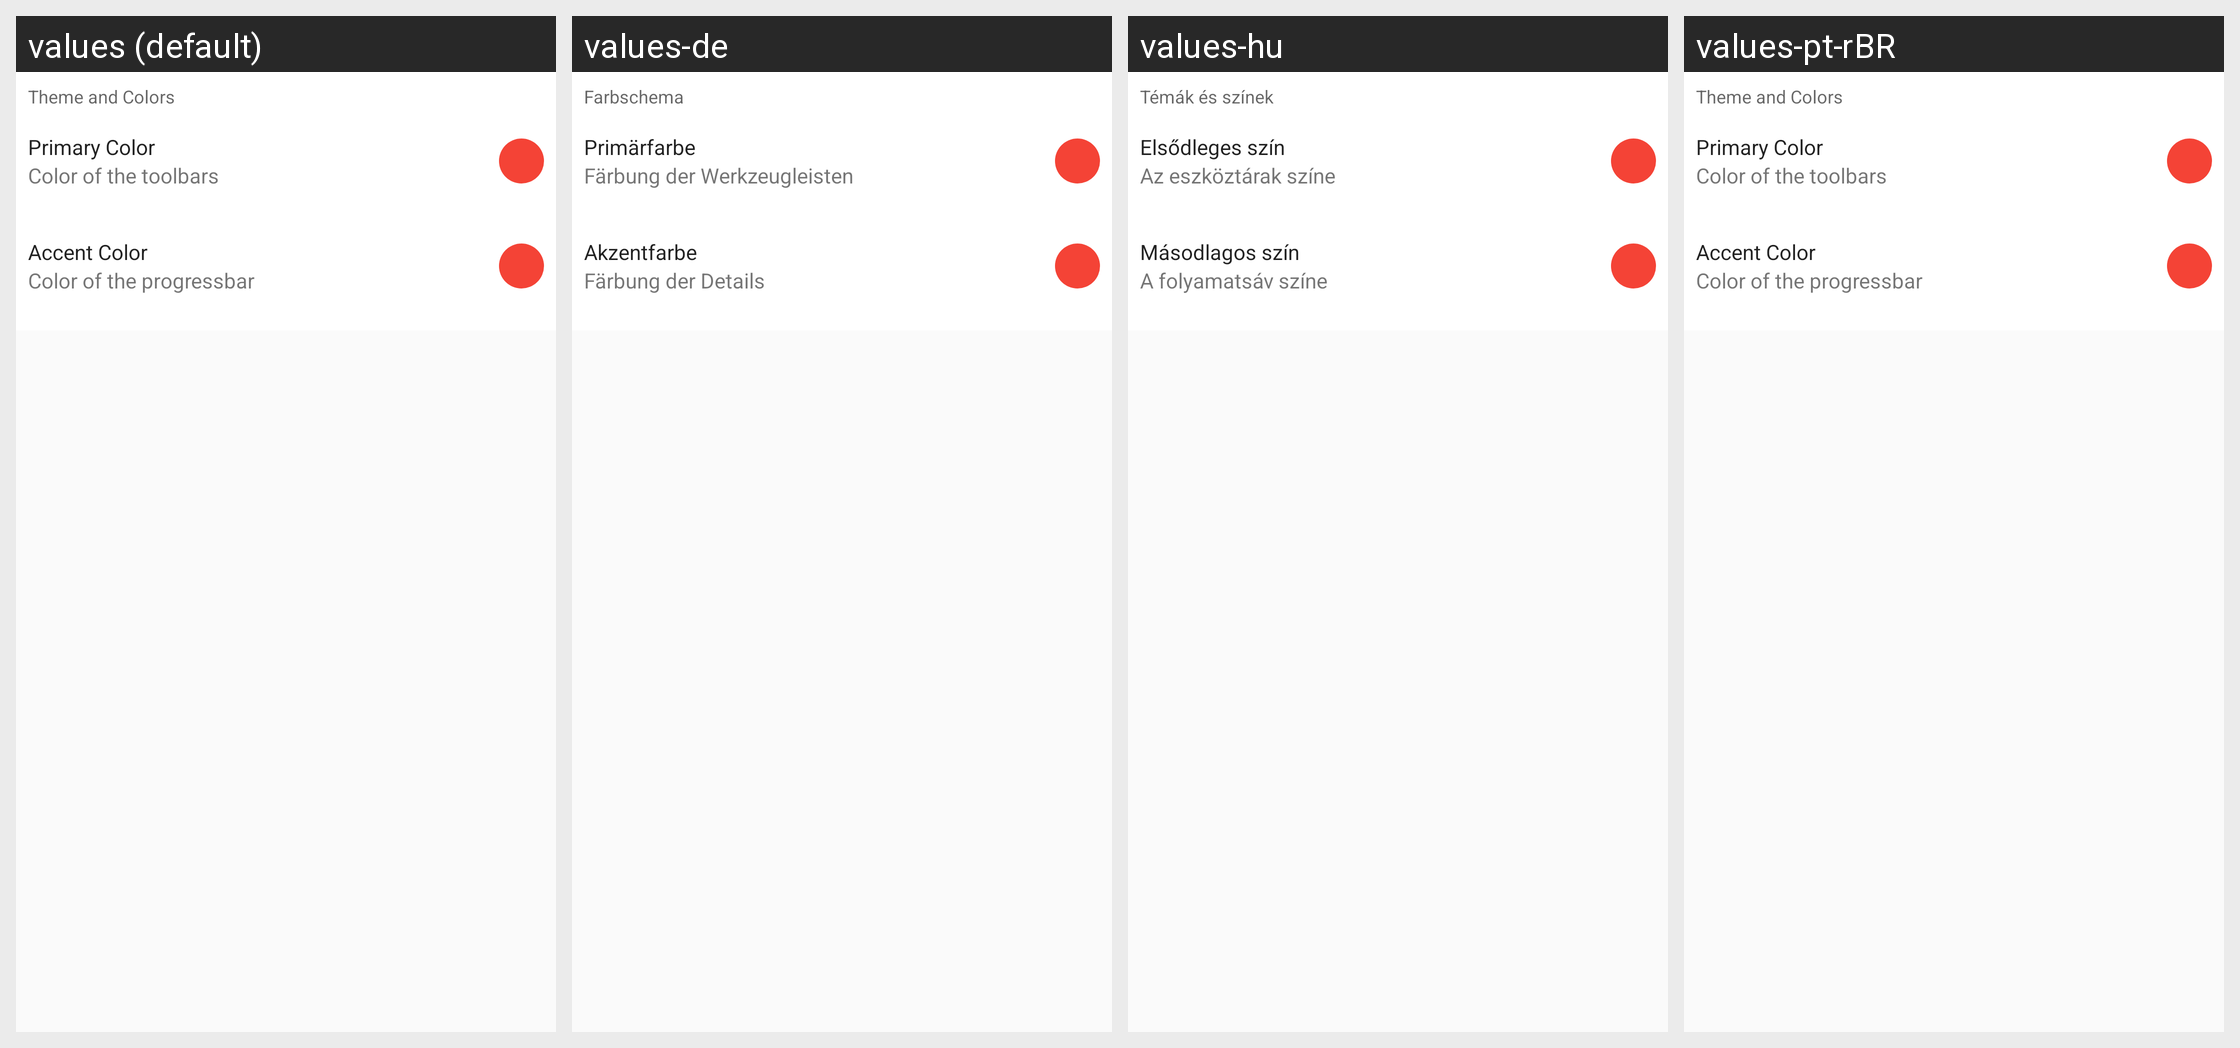

Translations of the strings shown on this Android screen, per locale in the grid:
Android screen res/layout/settings_activity__subsection_theming.xml rendered under 4 locales, left to right: values (default), values-de, values-hu, values-pt-rBR. Device: Nexus 5 (rendered at 1080×1920; each locale shown at half size, 540×960, under a caption strip naming it); theme DiasporaLight.
Other locales in the repository, not shown: values-af, values-ar, values-ar-rSA, values-az, values-bg, values-bn, values-bs, values-ca, values-ckb, values-cs, values-da, values-el, values-eo, values-es, values-et, values-fa, values-fi, values-fil, values-fr, values-gl, values-hi, values-in, values-it, values-iw, values-ja, values-kab, values-kmr, values-kn, values-ko, values-mk, values-ml, values-nb-rNO, values-nl, values-no, values-no-rNO, values-or, values-pl, values-pt, values-ro, values-ro-rRO, values-ru, values-sc, values-si, values-sk, values-sq, values-sr, values-sr-rRS, values-sr-rSP, values-sv, values-ta, values-th, values-tr, values-tr-rTR, values-uk, values-uk-rUA, values-ur, values-vi, values-zh-rCN, values-zh-rTW.
Strings drawn on this screen, with the default value and each locale's value (text and hints the layout hard-codes, and strings that could not be matched under every locale, appear in the picture but are not listed):

pref_title__themes
  values: Theme and Colors
  values-de: Farbschema
  values-hu: Témák és színek
  values-pt-rBR: Theme and Colors  [not translated; the default value is used]

pref_title__primary_color
  values: Primary Color
  values-de: Primärfarbe
  values-hu: Elsődleges szín
  values-pt-rBR: Primary Color  [not translated; the default value is used]

pref_desc__primary_color
  values: Color of the toolbars
  values-de: Färbung der Werkzeugleisten
  values-hu: Az eszköztárak színe
  values-pt-rBR: Color of the toolbars  [not translated; the default value is used]

pref_title__accent_color
  values: Accent Color
  values-de: Akzentfarbe
  values-hu: Másodlagos szín
  values-pt-rBR: Accent Color  [not translated; the default value is used]

pref_desc__accent_color
  values: Color of the progressbar
  values-de: Färbung der Details
  values-hu: A folyamatsáv színe
  values-pt-rBR: Color of the progressbar  [not translated; the default value is used]
